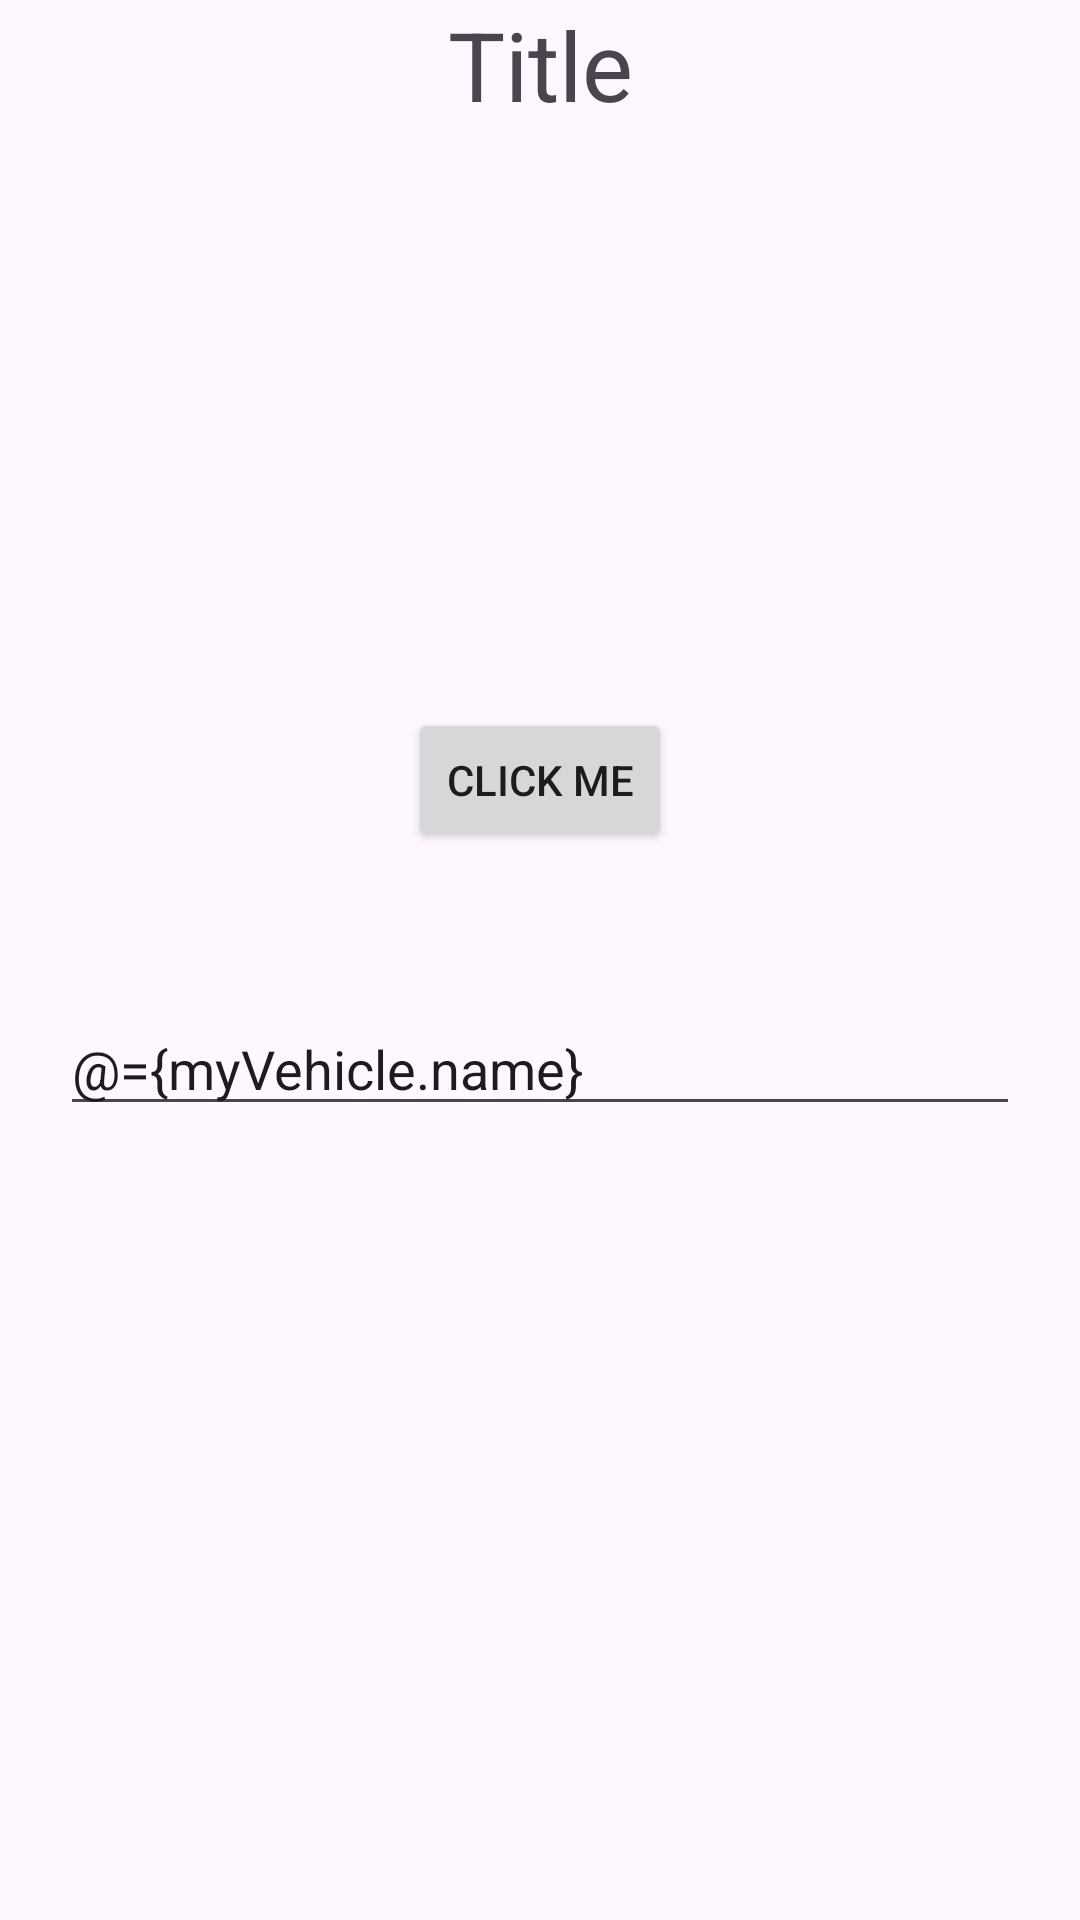

Android layout source for this screen:
<!-- AndroidManifest.xml: application theme Theme.DataBiningProjects -->
<!-- res/layout/activity_databinding_home.xml -->
<?xml version="1.0" encoding="utf-8"?>
<layout
    xmlns:android="http://schemas.android.com/apk/res/android"
    xmlns:app="http://schemas.android.com/apk/res-auto"
    xmlns:tools="http://schemas.android.com/tools">

    <data>
        <variable
            name="myVehicle"
            type="com.example.databiningprojects.apps.aDataBindingApp.Vehicle" />
        <variable
            name="clickHandler"
            type="com.example.databiningprojects.apps.aDataBindingApp.DatabindingActivityClickHandler" />
    </data>

    <androidx.constraintlayout.widget.ConstraintLayout
        android:layout_width="match_parent"
        android:layout_height="match_parent"
        tools:context=".apps.aDataBindingApp.DatabindingHomeActivity">

        <TextView
            android:id="@+id/tvTitle"
            android:layout_width="wrap_content"
            android:layout_height="wrap_content"
            android:text="Title"
            android:textSize="32sp"
            app:layout_constraintEnd_toEndOf="parent"
            app:layout_constraintStart_toStartOf="parent"
            app:layout_constraintTop_toTopOf="parent" />

        <TextView
            android:id="@+id/tvbody"
            android:layout_width="wrap_content"
            android:layout_height="wrap_content"
            tools:text="Vehicle Name"
            android:text="@{myVehicle.name}"
            android:textSize="32sp"
            android:layout_marginLeft="20dp"
            android:layout_marginRight="20dp"
            android:layout_marginTop="100dp"
            app:layout_constraintStart_toStartOf="parent"
            app:layout_constraintTop_toBottomOf="@+id/tvTitle" />

        <Button
            android:onClick="@{clickHandler::displayTostMessage}"
            android:id="@+id/btnClickMe"
            android:layout_width="wrap_content"
            android:layout_height="wrap_content"
            android:text="Click Me"
            android:layout_marginTop="50dp"
            app:layout_constraintEnd_toEndOf="parent"
            app:layout_constraintStart_toStartOf="parent"
            app:layout_constraintTop_toBottomOf="@+id/tvbody" />

        <EditText
            android:id="@+id/etName"
            android:layout_width="match_parent"
            android:layout_height="wrap_content"
            android:ems="10"
            android:inputType="text"
            android:text="@={myVehicle.name}"
            android:layout_marginLeft="20dp"
            android:layout_marginRight="20dp"
            android:layout_marginTop="50dp"
            app:layout_constraintEnd_toEndOf="parent"
            app:layout_constraintStart_toStartOf="parent"
            app:layout_constraintTop_toBottomOf="@+id/btnClickMe" />

        <TextView
            android:id="@+id/textView7"
            android:layout_width="match_parent"
            android:layout_height="wrap_content"
            android:text="@{myVehicle.name}"
            android:textSize="32sp"
            android:layout_marginLeft="20dp"
            android:layout_marginRight="20dp"
            android:layout_marginTop="50dp"
            app:layout_constraintEnd_toEndOf="parent"
            app:layout_constraintStart_toStartOf="parent"
            app:layout_constraintTop_toBottomOf="@+id/etName" />

    </androidx.constraintlayout.widget.ConstraintLayout>

</layout>
<!-- resources referenced by this layout -->
<resources>
  <style name="Theme.DataBiningProjects" parent="Base.Theme.DataBiningProjects" />
  <style name="Base.Theme.DataBiningProjects" parent="Theme.Material3.DayNight.NoActionBar">
          
          
      </style>
</resources>
